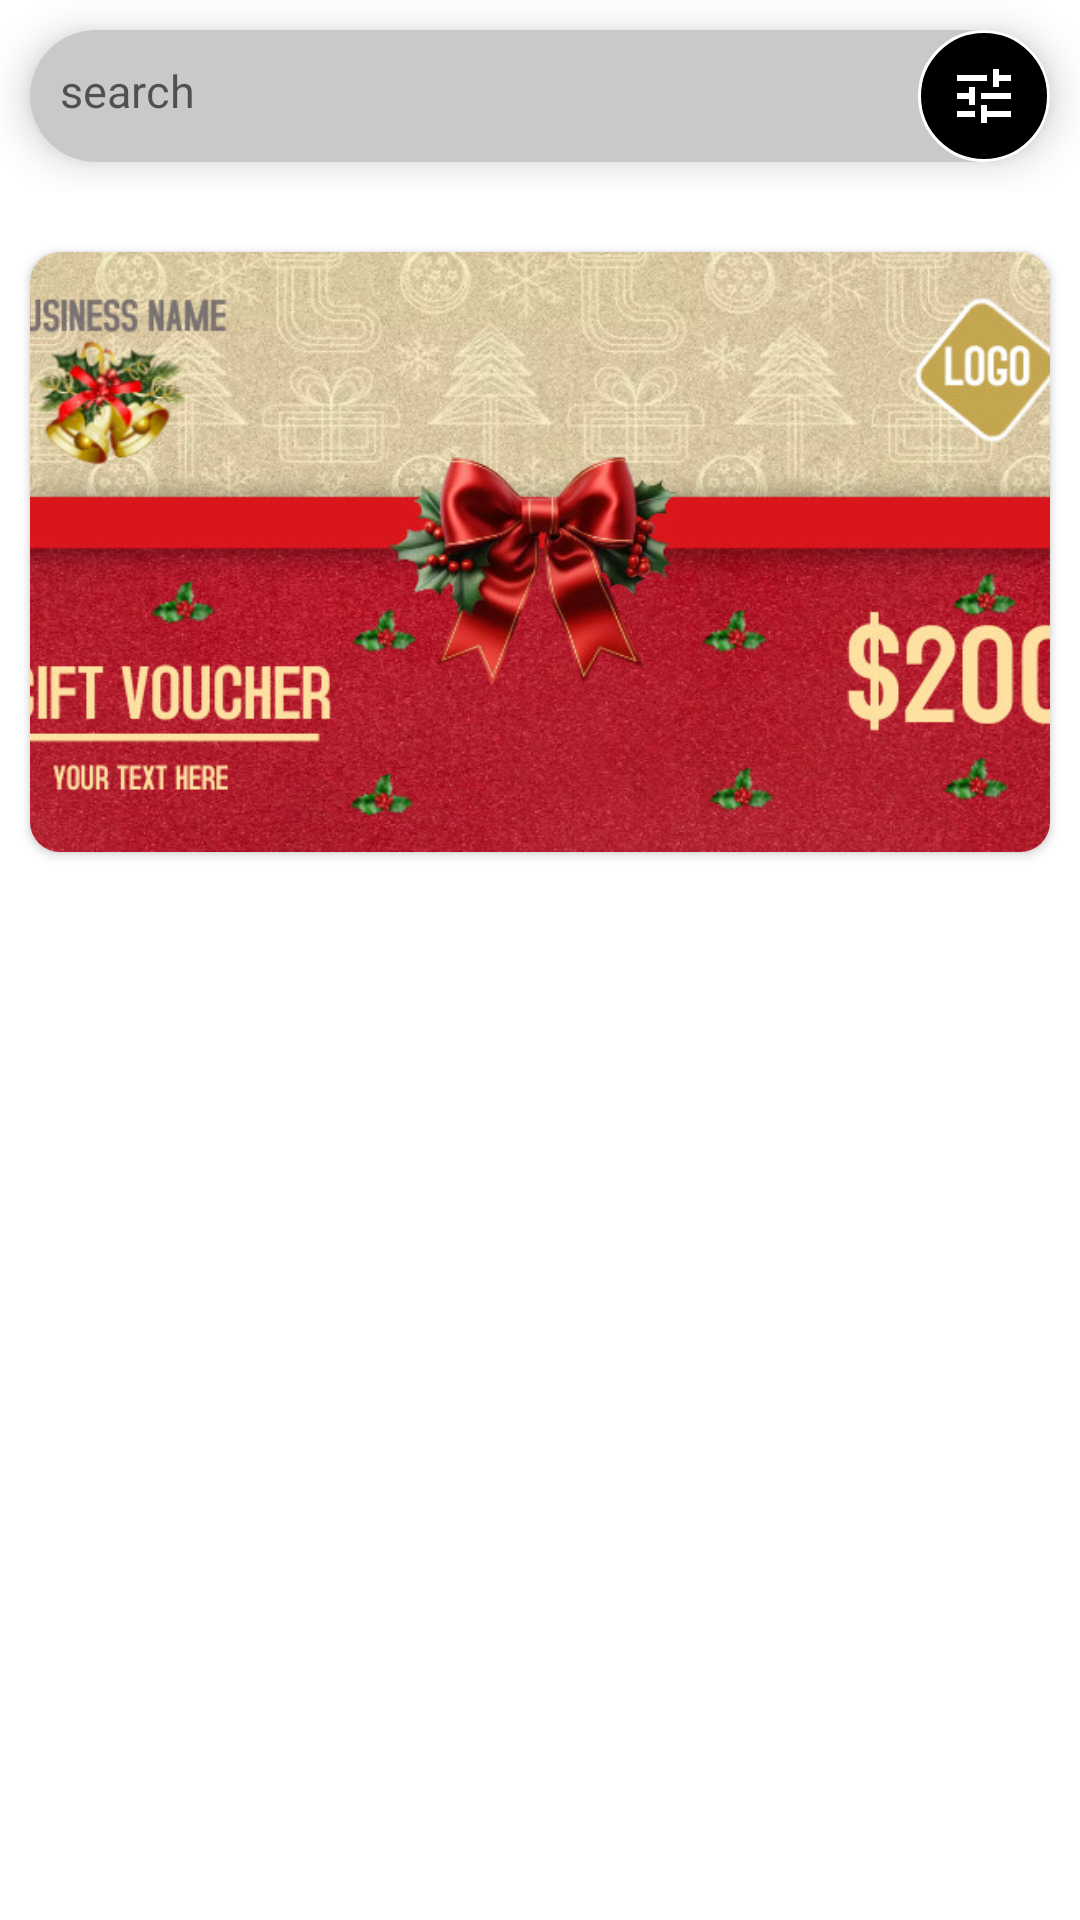

Produce the Android XML layout that renders to this screen, including the resource entries it uses.
<!-- AndroidManifest.xml: application theme Theme.Ecomerce_Project -->
<!-- res/layout/client_home_page.xml -->
<?xml version="1.0" encoding="utf-8"?>
<androidx.constraintlayout.widget.ConstraintLayout xmlns:android="http://schemas.android.com/apk/res/android"
    xmlns:tools="http://schemas.android.com/tools"
    android:layout_width="match_parent"
    android:layout_height="match_parent"
    xmlns:app="http://schemas.android.com/apk/res-auto"
    tools:context=".presentation.client.home_page"
    >

    <LinearLayout
        android:id="@+id/search_bar"
        android:layout_width="match_parent"
        android:layout_height="wrap_content"
        app:layout_constraintEnd_toEndOf="parent"
        app:layout_constraintTop_toTopOf="parent"
        app:layout_constraintStart_toStartOf="parent"
        android:orientation="vertical"
        >
        <androidx.cardview.widget.CardView
            android:layout_width="match_parent"
            android:layout_height="wrap_content"
            app:cardCornerRadius="50dp"
            android:elevation="10dp"
            app:cardElevation="8dp"
            android:layout_margin="10dp"
            app:cardBackgroundColor="#CAC9C9"
            >
            <LinearLayout
                android:id="@+id/search_container"
                android:layout_width="match_parent"
                android:layout_height="wrap_content"
                android:orientation="horizontal">
                <EditText
                    android:layout_width="wrap_content"
                    android:layout_height="wrap_content"
                    android:id="@+id/search_et"
                    android:layout_weight="1"
                    android:textSize="15sp"
                    android:hint="search"
                    android:padding="10dp"
                    android:background="@android:color/transparent"/>

                <androidx.appcompat.widget.AppCompatImageButton
                    android:id="@+id/search_togel"
                    android:layout_width="wrap_content"
                    android:layout_height="wrap_content"
                    android:padding="10dp"
                    android:layout_gravity="end"
                    android:src="@drawable/filter_ic"
                    android:background="@drawable/search_vtn"
                    />
            </LinearLayout>



        </androidx.cardview.widget.CardView>
        <include layout="@layout/filter_tools" android:id="@+id/filter" android:visibility="gone"/>
    </LinearLayout>



    <androidx.core.widget.NestedScrollView
        android:layout_width="match_parent"
        android:layout_height="0dp"
        app:layout_constraintTop_toBottomOf="@id/search_bar"
        app:layout_constraintBottom_toBottomOf="parent"
        app:layout_constraintStart_toStartOf="parent"
        app:layout_constraintEnd_toEndOf="parent">

        <LinearLayout
            android:id="@+id/home"
            android:layout_width="match_parent"
            android:layout_height="wrap_content"
            android:orientation="vertical"
            android:paddingTop="10dp">

            <androidx.cardview.widget.CardView
                android:id="@+id/poter"
                android:layout_width="match_parent"
                android:layout_height="200dp"
                android:layout_margin="10dp"
                app:cardCornerRadius="10dp"
                >
                <ImageView
                    android:layout_width="match_parent"
                    android:layout_height="match_parent"
                    android:scaleType="centerCrop"
                    android:src="@drawable/poster"/>
            </androidx.cardview.widget.CardView>


            <androidx.recyclerview.widget.RecyclerView
                android:id="@+id/filter_rv"
                android:layout_width="match_parent"
                android:layout_height="wrap_content"
                app:layoutManager="androidx.recyclerview.widget.LinearLayoutManager"
                android:orientation="horizontal"
                tools:listitem="@layout/product_type_item"/>


            <androidx.recyclerview.widget.RecyclerView
                android:id="@+id/products"
                android:layout_width="match_parent"
                android:layout_height="match_parent"
                app:layoutManager="androidx.recyclerview.widget.GridLayoutManager"
                android:nestedScrollingEnabled="false"
                tools:listitem="@layout/client_product_item"
                />

        </LinearLayout>


    </androidx.core.widget.NestedScrollView>





</androidx.constraintlayout.widget.ConstraintLayout>
<!-- res/layout/filter_tools.xml (included above) -->
<?xml version="1.0" encoding="utf-8"?>
<androidx.constraintlayout.widget.ConstraintLayout xmlns:android="http://schemas.android.com/apk/res/android"
    android:layout_width="match_parent"
    android:layout_height="wrap_content"
    xmlns:app="http://schemas.android.com/apk/res-auto"
    xmlns:tools="http://schemas.android.com/tools"
    android:padding="7dp">

    <TextView
        android:id="@+id/filter_titel"
        android:layout_width="wrap_content"
        android:layout_height="wrap_content"
        android:text="Filter"
        android:textStyle="bold"
        android:textSize="25sp"
        android:textColor="@color/black"
        app:layout_constraintStart_toStartOf="parent"
        app:layout_constraintTop_toTopOf="parent"/>


    <ImageButton
        android:id="@+id/close_btn"
        android:layout_width="wrap_content"
        android:layout_height="wrap_content"
        android:src="@drawable/close_ic"
        app:layout_constraintEnd_toEndOf="parent"
        app:layout_constraintTop_toTopOf="parent"
        android:background="@drawable/close_btn_bg"
        android:padding="4dp"
        />

    <androidx.recyclerview.widget.RecyclerView
        android:id="@+id/gender_rv"
        android:layout_width="match_parent"
        android:layout_height="wrap_content"
        app:layout_constraintTop_toBottomOf="@id/filter_titel"
        app:layout_constraintStart_toStartOf="parent"
        android:orientation="horizontal"
        app:layoutManager="androidx.recyclerview.widget.LinearLayoutManager"
        tools:listitem="@layout/product_size_item"
        android:layout_marginTop="10dp"/>

    <androidx.recyclerview.widget.RecyclerView
        android:id="@+id/type_rv"
        android:layout_width="match_parent"
        android:layout_height="wrap_content"
        app:layout_constraintTop_toBottomOf="@id/gender_rv"
        app:layout_constraintStart_toStartOf="parent"
        android:orientation="horizontal"
        app:layoutManager="androidx.recyclerview.widget.LinearLayoutManager"
        tools:listitem="@layout/product_size_item"
        android:layout_marginTop="10dp"/>

    <Switch
        android:id="@+id/filter_free_delevry"
        android:layout_width="match_parent"
        android:layout_height="wrap_content"
        app:layout_constraintTop_toBottomOf="@id/type_rv"
        android:text="@string/free_delivery"
        android:textSize="20sp"
        android:textColor="@color/good_text"
        android:layout_marginTop="10dp"
        android:textStyle="italic"/>

    <Switch
        android:id="@+id/filter_promo"
        android:layout_width="match_parent"
        android:layout_height="wrap_content"
        app:layout_constraintTop_toBottomOf="@id/filter_free_delevry"
        android:text="Promotion"
        android:textSize="20sp"
        android:textColor="@color/error_text"
        android:layout_marginTop="10dp"
        android:textStyle="italic"/>

    <Switch
        android:id="@+id/filter_favorite"
        android:layout_width="match_parent"
        android:layout_height="wrap_content"
        app:layout_constraintTop_toBottomOf="@id/filter_promo"
        android:text="@string/favorite_title"
        android:textSize="20sp"
        android:textColor="@color/temp"
        android:layout_marginTop="10dp"
        android:textStyle="italic"/>



</androidx.constraintlayout.widget.ConstraintLayout>
<!-- res/layout/product_type_item.xml (included above) -->
<?xml version="1.0" encoding="utf-8"?>
<LinearLayout xmlns:android="http://schemas.android.com/apk/res/android"
    android:layout_width="wrap_content"
    android:layout_height="wrap_content"
    xmlns:app="http://schemas.android.com/apk/res-auto"
    android:orientation="vertical"
    android:gravity="center"
    >

    <androidx.cardview.widget.CardView
        android:layout_width="wrap_content"
        android:layout_height="wrap_content"
        app:cardCornerRadius="50dp"
        app:cardElevation="5dp"
        android:layout_margin="3dp"

        >
    <LinearLayout
        android:layout_width="wrap_content"
        android:layout_height="wrap_content"
        >

            <ImageView
                android:layout_width="100dp"
                android:layout_height="100dp"
                android:id="@+id/type_image"
                android:scaleType="centerCrop"/>

    </LinearLayout>
    </androidx.cardview.widget.CardView>


    <TextView
        android:id="@+id/type_name"
        android:layout_width="wrap_content"
        android:layout_height="wrap_content"
        android:text="Popular"
        android:textColor="@color/black"
        android:textSize="20sp"
        />


</LinearLayout>
<!-- res/layout/client_product_item.xml (included above) -->
<?xml version="1.0" encoding="utf-8"?>
<LinearLayout xmlns:android="http://schemas.android.com/apk/res/android"
    android:layout_width="wrap_content"
    android:layout_height="wrap_content"
    xmlns:app="http://schemas.android.com/apk/res-auto"
    app:cardBackgroundColor="@android:color/transparent"
    android:theme="@style/AdminThem"
    android:orientation="vertical"
    android:layout_margin="10dp"
    android:background="@android:color/transparent"
    >

    <androidx.cardview.widget.CardView
        android:layout_width="wrap_content"
        android:layout_height="wrap_content"
        app:cardCornerRadius="9dp"
        app:cardElevation="8dp"
        android:layout_marginBottom="10dp"
        >

        <RelativeLayout
            android:layout_width="wrap_content"
            android:layout_height="wrap_content">
            <ImageView
                android:id="@+id/product_image"
                android:layout_width="wrap_content"
                android:layout_height="200dp"
                android:src="@drawable/main_bg"
                android:scaleType="centerCrop"
                />

            <ImageView
                android:id="@+id/is_liked"
                android:layout_width="wrap_content"
                android:layout_height="wrap_content"
                android:src="@drawable/favorite_ic"
                android:layout_alignEnd="@id/product_image"
                android:layout_alignTop="@id/product_image"
                android:layout_margin="10dp"/>

        </RelativeLayout>


    </androidx.cardview.widget.CardView>

    <TextView
        android:id="@+id/product_name"
        android:layout_width="wrap_content"
        android:layout_height="wrap_content"
        android:text="@string/product_name"
        android:textSize="20sp"
        android:textColor="#777"
        android:textStyle="bold"
        />


    <TextView
        android:id="@+id/product_price"
        android:layout_width="wrap_content"
        android:layout_height="wrap_content"
        android:text=""
        android:textSize="20sp"
        android:textColor="#000"
        android:textStyle="bold"
        />

    <TextView
        android:visibility="gone"
        android:id="@+id/product_sold"
        android:layout_width="wrap_content"
        android:layout_height="wrap_content"
        android:text="25%"
        android:textSize="20sp"
        android:textColor="#D60707"
        android:textStyle="italic"
        />

    <TextView
        android:visibility="gone"
        android:id="@+id/product_delevry"
        android:layout_width="wrap_content"
        android:layout_height="wrap_content"
        android:text="@string/free_delivery"
        android:drawableStart="@drawable/baseline_local_shipping_24"
        android:textSize="15sp"
        android:drawablePadding="10dp"
        android:textColor="#448C30"
        android:textStyle="italic"
        />




</LinearLayout>
<!-- res/layout/product_size_item.xml (included above) -->
<?xml version="1.0" encoding="utf-8"?>
<androidx.cardview.widget.CardView xmlns:android="http://schemas.android.com/apk/res/android"
    android:layout_width="wrap_content"
    android:layout_height="wrap_content"
    xmlns:app="http://schemas.android.com/apk/res-auto"
    app:cardBackgroundColor="@android:color/transparent"
    app:cardCornerRadius="@dimen/auth_form_raduis"
    app:cardElevation="3dp"
    android:layout_margin="5dp">

    <LinearLayout
        android:id="@+id/size_container"
        android:layout_width="wrap_content"
        android:layout_height="wrap_content"
        android:orientation="horizontal"
        android:padding="10dp"
        android:background="@drawable/grey_bg">


        <TextView
            android:id="@+id/size_name"
            android:layout_width="wrap_content"
            android:layout_height="wrap_content"
            android:text="SL"
            android:textSize="@dimen/min_text_size"
            android:textColor="@color/black"
            android:textStyle="bold"/>

    </LinearLayout>

</androidx.cardview.widget.CardView>
<!-- resources referenced by this layout -->
<resources>
  <color name="black">#FF000000</color>
  <color name="error_text">#FF0000</color>
  <color name="good_text">#4CAF50</color>
  <color name="temp">#E91E63</color>
  <item name="auth_form_raduis" type="dimen">10dp</item>
  <item name="min_text_size" type="dimen">20sp</item>
  <!-- drawable baseline_local_shipping_24 (drawable) -->
  <vector android:height="24dp" android:tint="#448C30"
      android:viewportHeight="24" android:viewportWidth="24"
      android:width="24dp" xmlns:android="http://schemas.android.com/apk/res/android">
      <path android:fillColor="@android:color/white" android:pathData="M20,8h-3L17,4L3,4c-1.1,0 -2,0.9 -2,2v11h2c0,1.66 1.34,3 3,3s3,-1.34 3,-3h6c0,1.66 1.34,3 3,3s3,-1.34 3,-3h2v-5l-3,-4zM6,18.5c-0.83,0 -1.5,-0.67 -1.5,-1.5s0.67,-1.5 1.5,-1.5 1.5,0.67 1.5,1.5 -0.67,1.5 -1.5,1.5zM19.5,9.5l1.96,2.5L17,12L17,9.5h2.5zM18,18.5c-0.83,0 -1.5,-0.67 -1.5,-1.5s0.67,-1.5 1.5,-1.5 1.5,0.67 1.5,1.5 -0.67,1.5 -1.5,1.5z"/>
  </vector>
  <!-- drawable filter_ic (drawable) -->
  <vector xmlns:android="http://schemas.android.com/apk/res/android"
      android:width="24dp"
      android:height="24dp"
      android:viewportWidth="960"
      android:viewportHeight="960"
      android:tint="@color/white">
    <path
  
        android:fillColor="@android:color/white"
        android:pathData="M440,840L440,600L520,600L520,680L840,680L840,760L520,760L520,840L440,840ZM120,760L120,680L360,680L360,760L120,760ZM280,600L280,520L120,520L120,440L280,440L280,360L360,360L360,600L280,600ZM440,520L440,440L840,440L840,520L440,520ZM600,360L600,120L680,120L680,200L840,200L840,280L680,280L680,360L600,360ZM120,280L120,200L520,200L520,280L120,280Z"/>
  </vector>
  <!-- drawable grey_bg (drawable) -->
  <?xml version="1.0" encoding="utf-8"?>
  <shape xmlns:android="http://schemas.android.com/apk/res/android"
      android:shape="rectangle">
  
      <corners
          android:radius="@dimen/auth_form_raduis"/>
  
      <solid
          android:color="#D5CECE"/>
  
  
  
  </shape>
  <!-- drawable search_vtn (drawable) -->
  <?xml version="1.0" encoding="utf-8"?>
  <shape xmlns:android="http://schemas.android.com/apk/res/android"
      android:shape="rectangle">
  
      <corners
          android:radius="50dp"/>
  
      <solid
          android:color="@color/black"/>
  
      <stroke
          android:width="@dimen/strok_normal_with"
          android:color="@color/white"/>
  
  </shape>
  <string name="favorite_title">Favorite</string>
  <string name="free_delivery">Free Delivery</string>
  <string name="product_name">Product name !!</string>
  <style name="AdminThem" parent="Theme.Ecomerce_Project">
          <item name="android:textColor">@color/white</item>
          <item name="android:textSize">25dp</item>
      </style>
  <style name="Theme.Ecomerce_Project" parent="Base.Theme.Ecomerce_Project" />
  <item name="strok_normal_with" type="dimen">1dp</item>
  <item name="butoon_raduis" type="dimen">8dp</item>
  <dimen name="strok_pressed_with">2dp</dimen>
  <color name="white">#FFFFFFFF</color>
  <color name="auth_form_bg_color">#AE000000</color>
  <style name="Base.Theme.Ecomerce_Project" parent="Theme.MaterialComponents.DayNight.NoActionBar">
          <item name="android:statusBarColor">@color/black</item>
          
          
          <item name="colorPrimary">#B7777777</item>
      </style>
</resources>
